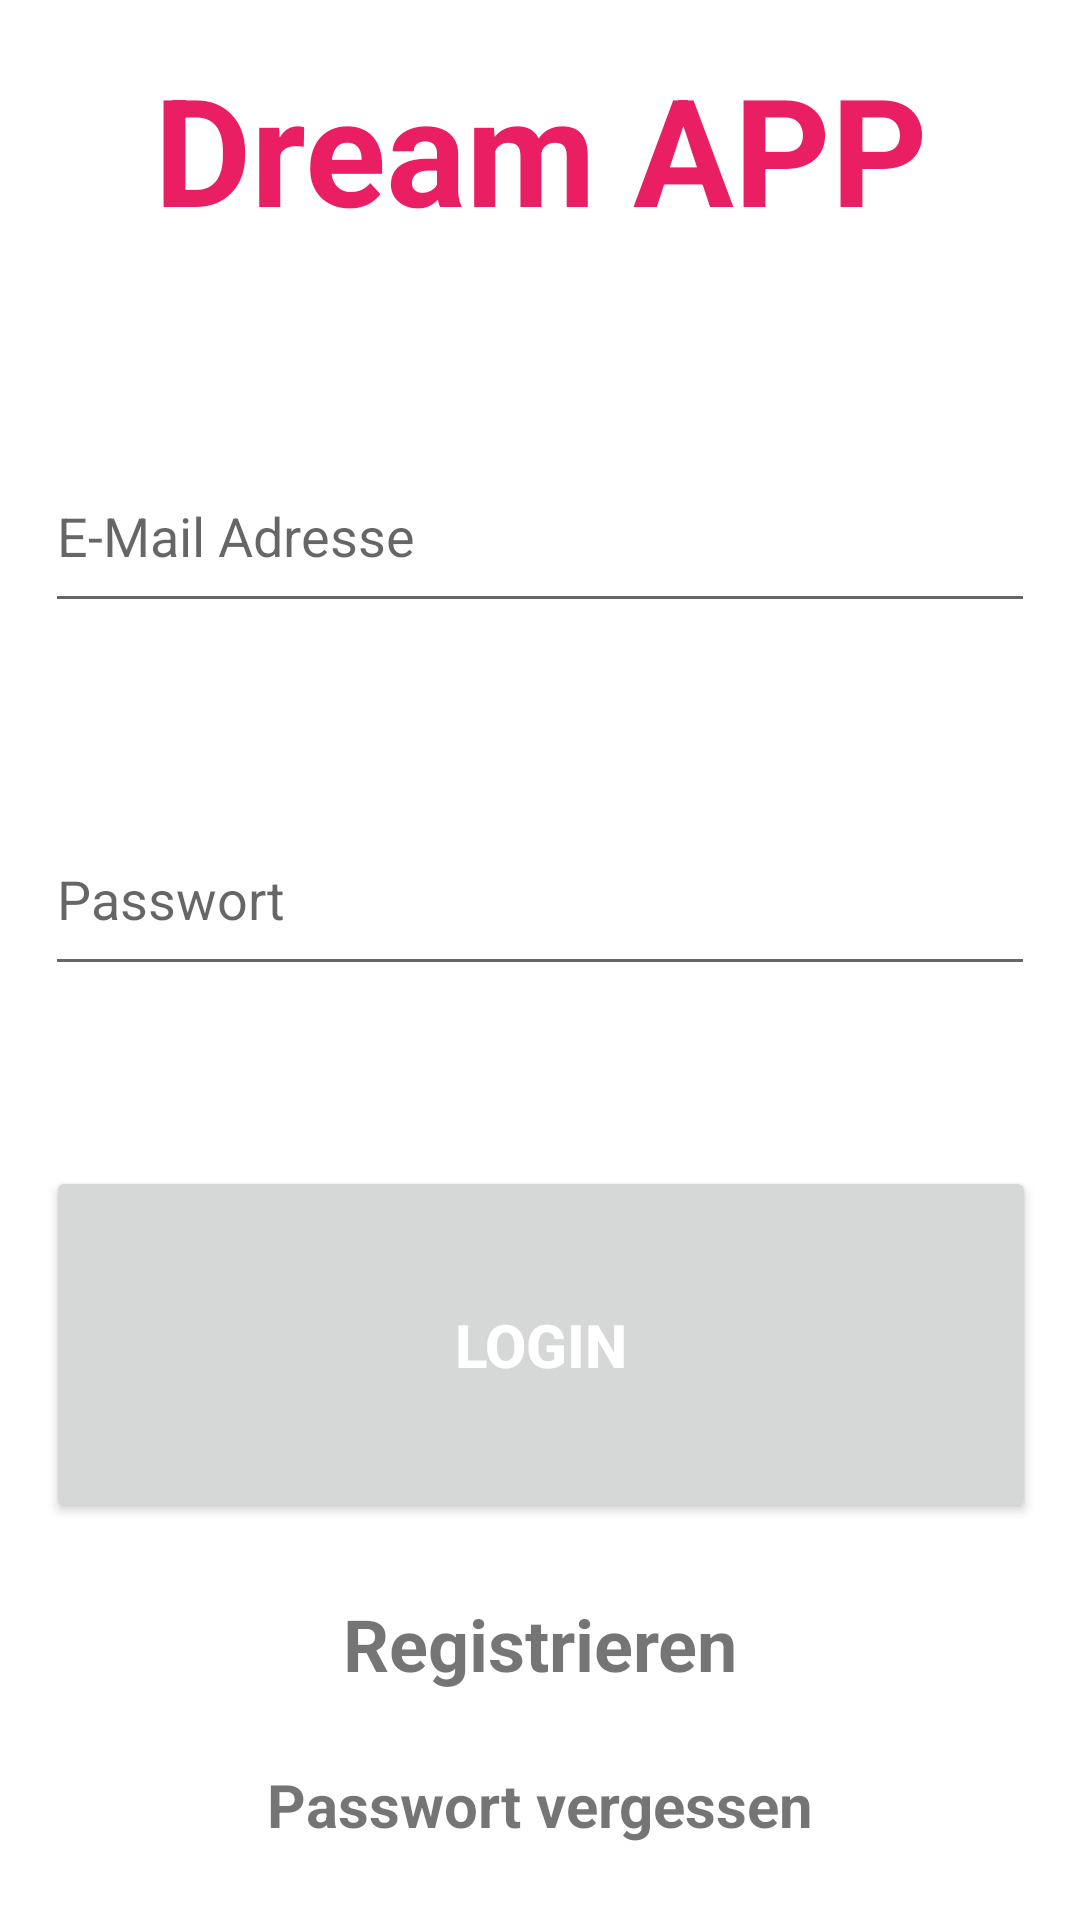

Here is an Android app screen rendered from its layout file. Give the layout XML and the strings, colors and styles it references.
<!-- AndroidManifest.xml: application theme Theme.Dream -->
<!-- res/layout/activity_main.xml -->
<?xml version="1.0" encoding="utf-8"?>

<androidx.constraintlayout.widget.ConstraintLayout xmlns:android="http://schemas.android.com/apk/res/android"
    xmlns:app="http://schemas.android.com/apk/res-auto"
    xmlns:tools="http://schemas.android.com/tools"
    android:layout_width="match_parent"
    android:layout_height="match_parent"
    tools:context=".MainActivity">

    <Button
        android:id="@+id/signIn"
        android:layout_width="330dp"
        android:layout_height="119dp"
        android:layout_marginTop="60dp"
        android:text="Login"
        android:textColor="@color/white"
        android:textSize="20sp"
        android:textStyle="bold"
        app:layout_constraintHorizontal_bias="0.506"
        app:layout_constraintLeft_toLeftOf="parent"
        app:layout_constraintRight_toRightOf="parent"
        app:layout_constraintTop_toBottomOf="@+id/password"
        tools:ignore="MissingConstraints" />

    <TextView
        android:id="@+id/banner"
        android:layout_width="match_parent"
        android:layout_height="wrap_content"
        android:layout_marginTop="16dp"
        android:fontFamily="sans-serif"
        android:gravity="center_horizontal"
        android:text="Dream APP"
        android:textAlignment="center"
        android:textColor="@color/primarycolor"
        android:textSize="50sp"
        android:textStyle="bold"
        app:layout_constraintHorizontal_bias="0.0"
        app:layout_constraintLeft_toLeftOf="parent"
        app:layout_constraintRight_toRightOf="parent"
        app:layout_constraintTop_toTopOf="parent"
        tools:ignore="MissingConstraints" />

    <EditText
        android:id="@+id/email"
        android:layout_width="330dp"
        android:layout_height="61dp"
        android:layout_marginTop="64dp"
        android:ems="10"
        android:hint="E-Mail Adresse"
        android:inputType="textEmailAddress"
        app:layout_constraintLeft_toLeftOf="parent"
        app:layout_constraintRight_toRightOf="parent"
        app:layout_constraintTop_toBottomOf="@+id/banner"
        tools:ignore="MissingConstraints" />

    <EditText
        android:id="@+id/password"
        android:layout_width="330dp"
        android:layout_height="61dp"
        android:layout_marginTop="60dp"
        android:ems="10"
        android:hint="Passwort"
        android:inputType="textPassword"
        app:layout_constraintLeft_toLeftOf="parent"
        app:layout_constraintRight_toRightOf="parent"
        app:layout_constraintTop_toBottomOf="@+id/email"
        tools:ignore="MissingConstraints" />

    <TextView
        android:id="@+id/forgotPassword"
        android:layout_width="wrap_content"
        android:layout_height="wrap_content"
        android:layout_marginTop="24dp"
        android:text="Passwort vergessen"
        android:textSize="20sp"
        android:textStyle="bold"
        app:layout_constraintLeft_toLeftOf="parent"
        app:layout_constraintRight_toRightOf="parent"
        app:layout_constraintTop_toBottomOf="@+id/register"
        tools:ignore="MissingConstraints" />

    <TextView
        android:id="@+id/register"
        android:layout_width="wrap_content"
        android:layout_height="wrap_content"
        android:layout_marginTop="24sp"
        android:text="Registrieren"
        android:textSize="24sp"
        android:textStyle="bold"
        app:layout_constraintLeft_toLeftOf="parent"
        app:layout_constraintRight_toRightOf="parent"
        app:layout_constraintTop_toBottomOf="@+id/signIn"
        tools:ignore="MissingConstraints" />

    <ProgressBar
        android:id="@+id/progressBar"
        style="?android:attr/progressBarStyle"
        android:layout_width="wrap_content"
        android:layout_height="wrap_content"
        android:visibility="gone"
        app:layout_constraintBottom_toBottomOf="parent"
        app:layout_constraintLeft_toLeftOf="parent"
        app:layout_constraintRight_toRightOf="parent"
        app:layout_constraintTop_toTopOf="parent"
        tools:ignore="MissingConstraints" />

    <androidx.constraintlayout.widget.Guideline
        android:id="@+id/guideline"
        android:layout_width="wrap_content"
        android:layout_height="wrap_content"
        android:orientation="vertical"
        app:layout_constraintGuide_begin="20dp" />

    <androidx.constraintlayout.widget.Guideline
        android:id="@+id/guideline2"
        android:layout_width="wrap_content"
        android:layout_height="wrap_content"
        android:orientation="vertical"
        app:layout_constraintGuide_begin="20dp" />

    <androidx.constraintlayout.widget.Guideline
        android:id="@+id/guideline3"
        android:layout_width="wrap_content"
        android:layout_height="wrap_content"
        android:orientation="horizontal"
        app:layout_constraintGuide_begin="20dp" />

    <androidx.constraintlayout.widget.Guideline
        android:id="@+id/guideline4"
        android:layout_width="wrap_content"
        android:layout_height="wrap_content"
        android:orientation="vertical"
        app:layout_constraintGuide_begin="20dp" />

</androidx.constraintlayout.widget.ConstraintLayout>
<!-- resources referenced by this layout -->
<resources>
  <color name="primarycolor">#E91E63</color>
  <color name="white">#FFFFFFFF</color>
  <style name="Theme.Dream" parent="Theme.MaterialComponents.DayNight.NoActionBar">
          
          <item name="colorPrimary">@color/purple_500</item>
          <item name="colorPrimaryVariant">@color/primarycolor</item>
          <item name="colorOnPrimary">@color/white</item>
          
          <item name="colorSecondary">@color/teal_200</item>
          <item name="colorSecondaryVariant">@color/teal_700</item>
          <item name="colorOnSecondary">@color/black</item>
          
          <item name="android:statusBarColor" tools:targetApi="l">?attr/colorPrimaryVariant</item>
          
      </style>
  <color name="purple_500">#E91E63</color>
  <color name="teal_200">#E91E63</color>
  <color name="teal_700">#E91E63</color>
  <color name="black">#FF000000</color>
</resources>
